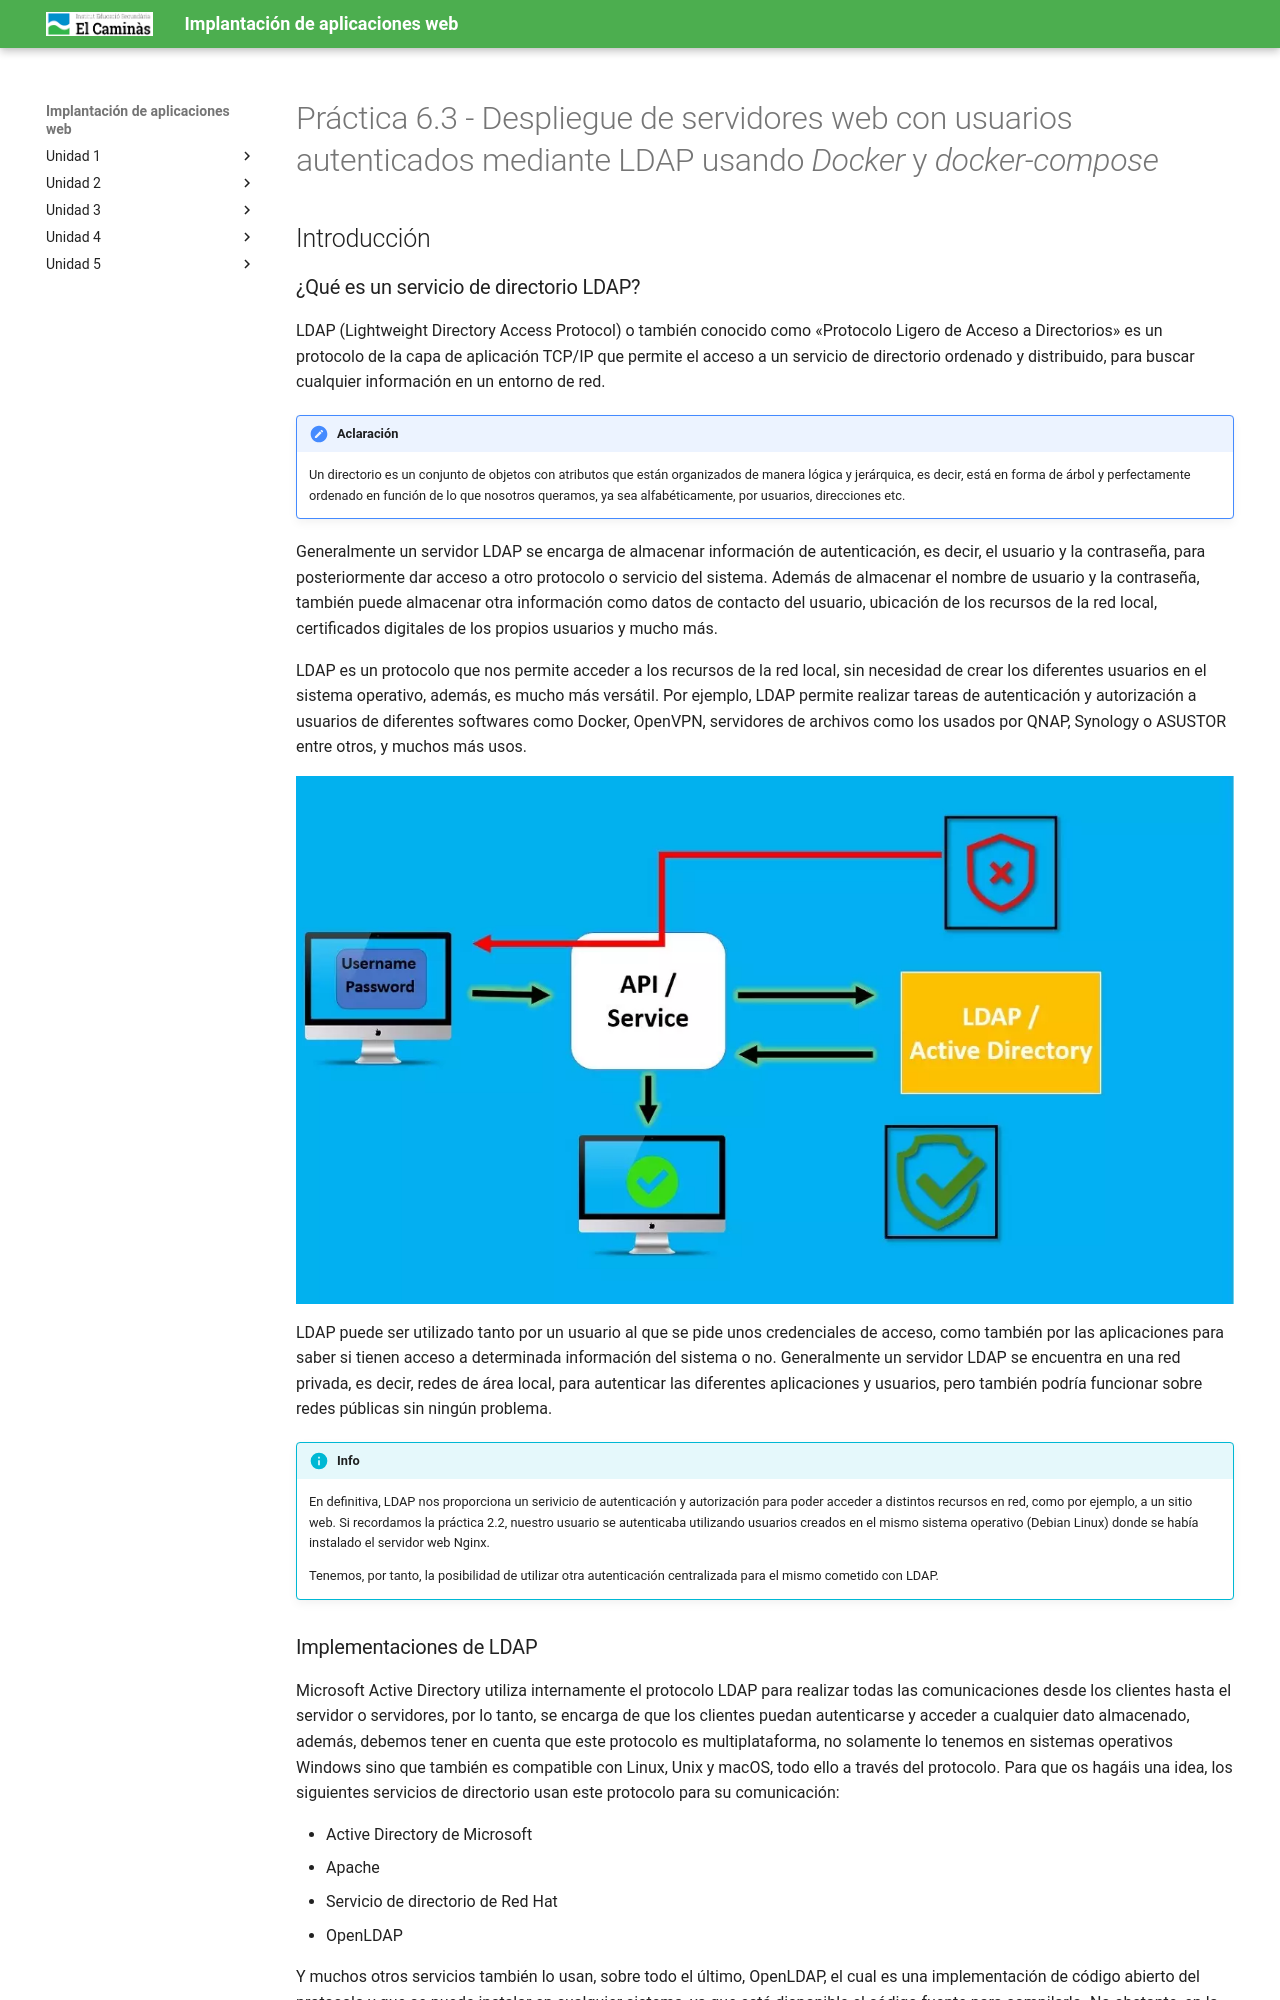

repository: victoria-nr/IAW · page: P6.3/index.html · generator: mkdocs

---
title: 'Práctica 6.3- Servidor web con usuarios autenticados mediante servicio de directorio (LDAP)'
---

# Práctica 6.3 - Despliegue de servidores web con usuarios autenticados mediante LDAP usando *Docker* y *docker-compose*

## Introducción

### ¿Qué es un servicio de directorio LDAP? 

LDAP (Lightweight Directory Access Protocol) o también conocido como «Protocolo Ligero de Acceso a Directorios» es un protocolo de la capa de aplicación TCP/IP que permite el acceso a un servicio de directorio ordenado y distribuido, para buscar cualquier información en un entorno de red.

!!!note "Aclaración"
    Un directorio es un conjunto de objetos con atributos que están organizados de manera lógica y jerárquica, es decir, está en forma de árbol y perfectamente ordenado en función de lo que nosotros queramos, ya sea alfabéticamente, por usuarios, direcciones etc.

Generalmente un servidor LDAP se encarga de almacenar información de autenticación, es decir, el usuario y la contraseña, para posteriormente dar acceso a otro protocolo o servicio del sistema. Además de almacenar el nombre de usuario y la contraseña, también puede almacenar otra información como datos de contacto del usuario, ubicación de los recursos de la red local, certificados digitales de los propios usuarios y mucho más.

LDAP es un protocolo que nos permite acceder a los recursos de la red local, sin necesidad de crear los diferentes usuarios en el sistema operativo, además, es mucho más versátil. Por ejemplo, LDAP permite realizar tareas de autenticación y autorización a usuarios de diferentes softwares como Docker, OpenVPN, servidores de archivos como los usados por QNAP, Synology o ASUSTOR entre otros, y muchos más usos.

![](img/ldap1.webp)

LDAP puede ser utilizado tanto por un usuario al que se pide unos  credenciales de acceso, como también por las aplicaciones para saber si tienen acceso a determinada información del sistema o no. Generalmente un servidor LDAP se encuentra en una red privada, es decir, redes de área local, para autenticar las diferentes aplicaciones y usuarios, pero también podría funcionar sobre redes públicas sin ningún problema.

!!!info
    En definitiva, LDAP nos proporciona un serivicio de autenticación y autorización para poder acceder a distintos recursos en red, como por ejemplo, a un sitio web. Si recordamos la práctica 2.2, nuestro usuario se autenticaba utilizando usuarios creados en el mismo sistema operativo (Debian Linux) donde se había instalado el servidor web Nginx.

    Tenemos, por tanto, la posibilidad de utilizar otra autenticación centralizada para el mismo cometido con LDAP.
